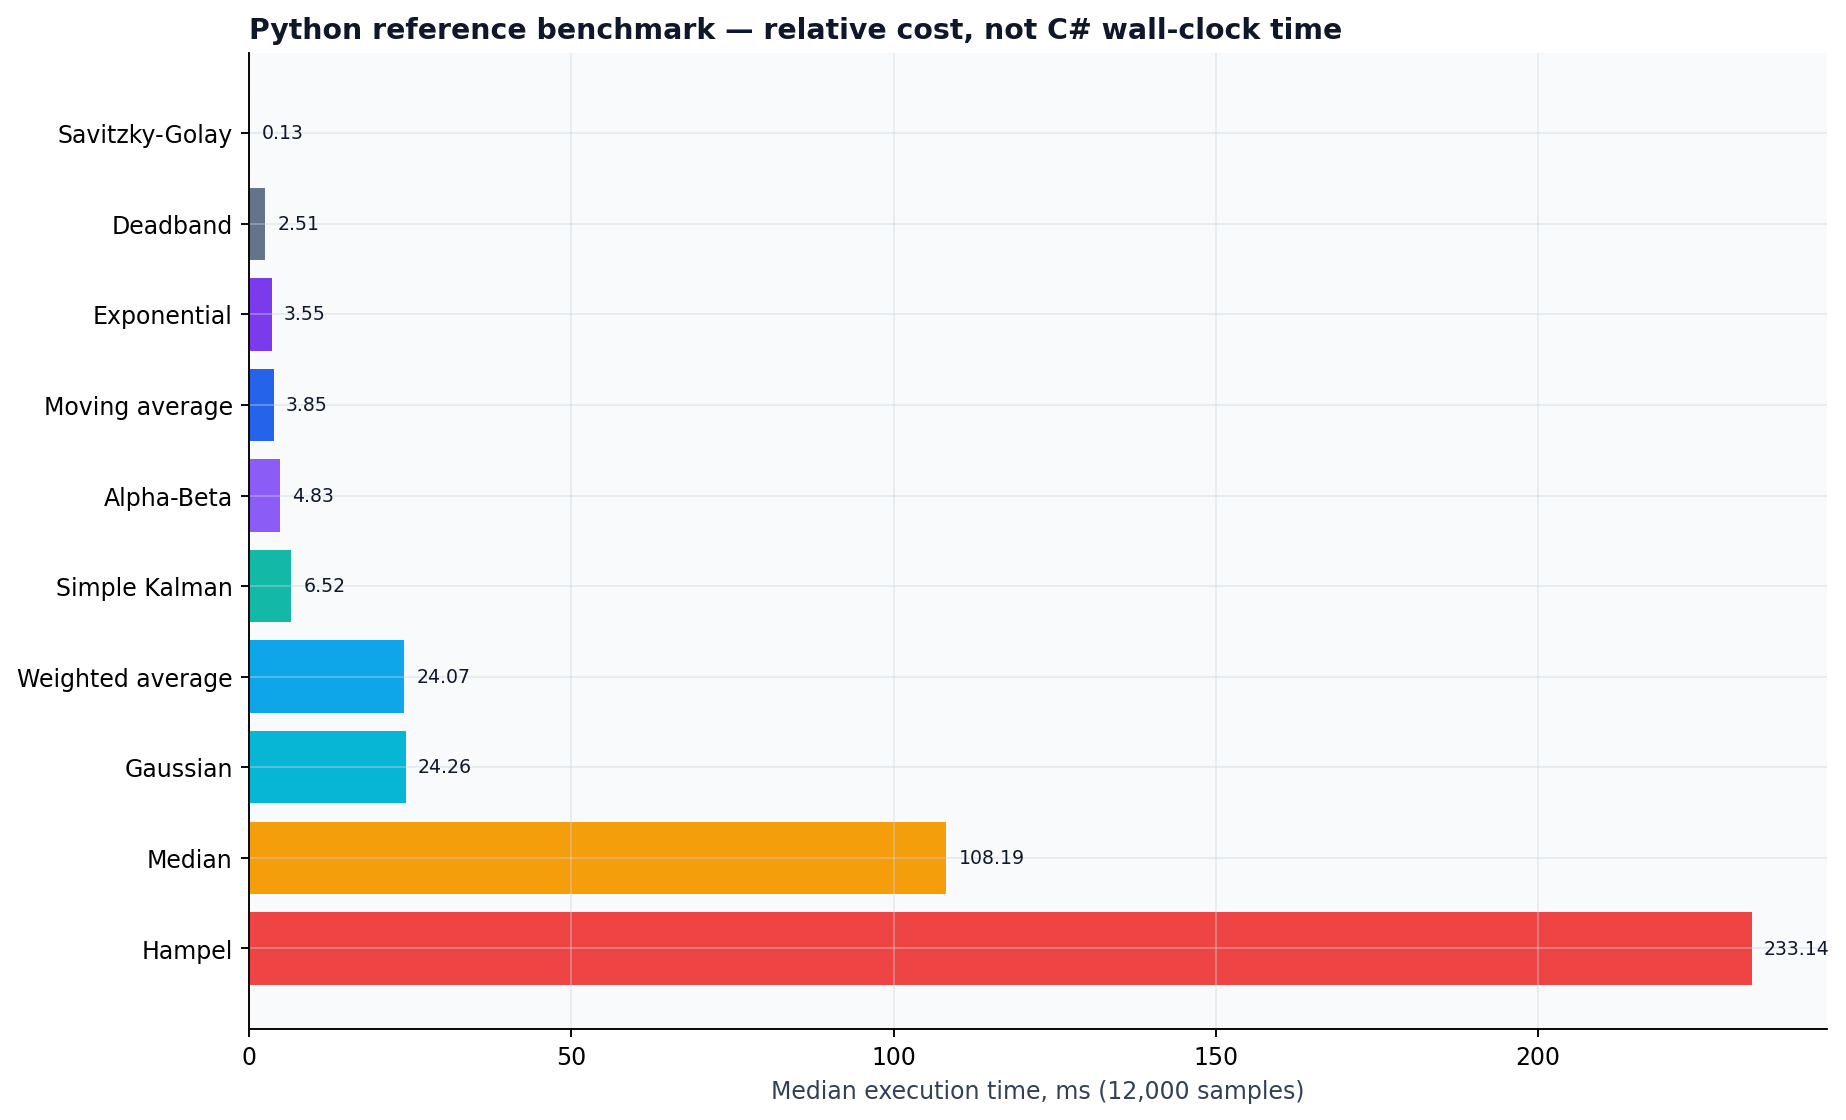

The table this chart was drawn from, first rows:
filter, median_ms, samples
Savitzky-Golay, 0.1302, 12000
Deadband, 2.505, 12000
Exponential, 3.552, 12000
Moving average, 3.848, 12000
Alpha-Beta, 4.828, 12000
Simple Kalman, 6.515, 12000
Weighted average, 24.07, 12000
Gaussian, 24.26, 12000
Median, 108.2, 12000
Hampel, 233.1, 12000
